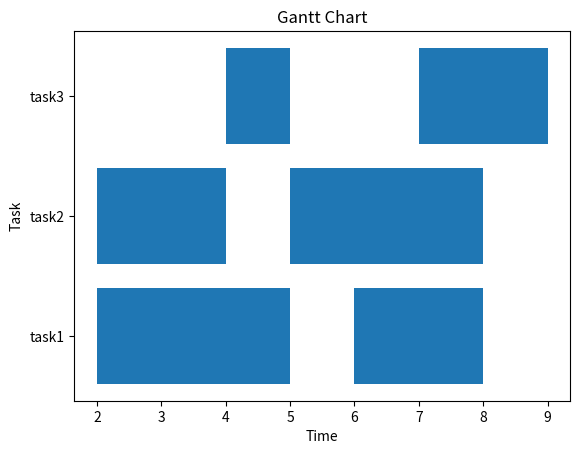

Python code for this plot:
import matplotlib.pyplot as plt

def gantt_chart(tasks):
    fig, ax = plt.subplots()
    yticks = []
    ylabels = []
    for i, task in enumerate(tasks):
        for slot in task['slots']:
            ax.broken_barh([slot], (i-0.4, 0.8), facecolors=('tab:blue'))
        yticks.append(i)
        ylabels.append(task['name'])
    ax.set_yticks(yticks)
    ax.set_yticklabels(ylabels)
    ax.set_xlabel('Time')
    ax.set_ylabel('Task')
    ax.set_title('Gantt Chart')
    plt.show()

tasks = [
    {'name': 'task1', 'slots': [(2, 3), (6, 2)]},
    {'name': 'task2', 'slots': [(2, 2), (5, 3)]},
    {'name': 'task3', 'slots': [(4, 1), (7, 2)]}
]

gantt_chart(tasks)